Run: headless pygame with SDL's dummy video driver; simulated clock (each Clock.tick advances the game by its frame time, no real sleeping); random seed 0; keys injected as events and as key.get_pressed() state; mouse plan: one left click at the window centre at the start of phase 2, then a move to the lower-right quarter at the start of phase 3.
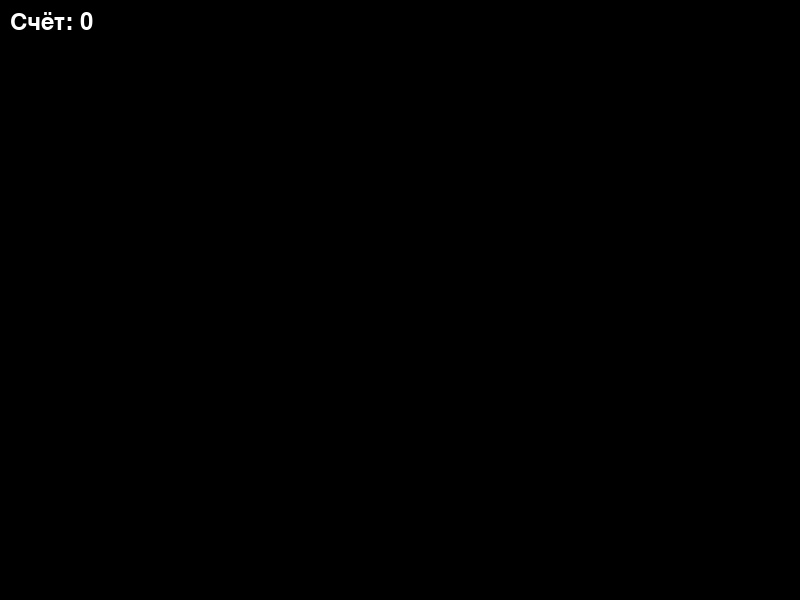
Frame 1 of 4 · flips 1–60 · no input
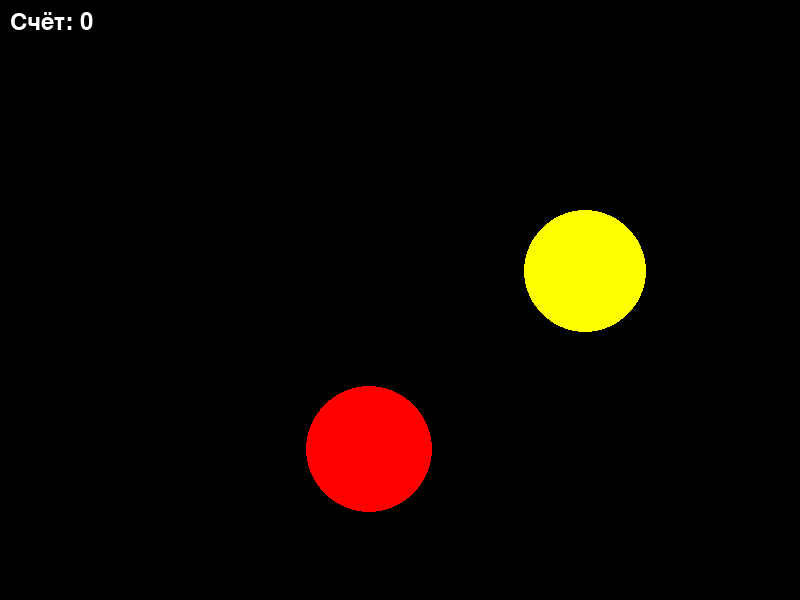
Frame 2 of 4 · flips 61–180 · clicked the window centre · tapped SPACE, RETURN · held RIGHT (→), D
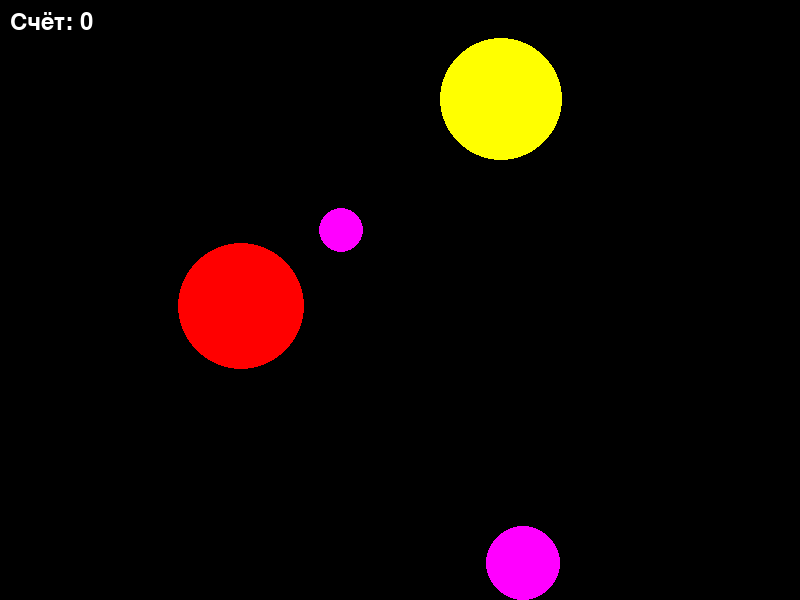
Frame 3 of 4 · flips 181–300 · moved the mouse to the lower-right quarter · held DOWN (↓), S
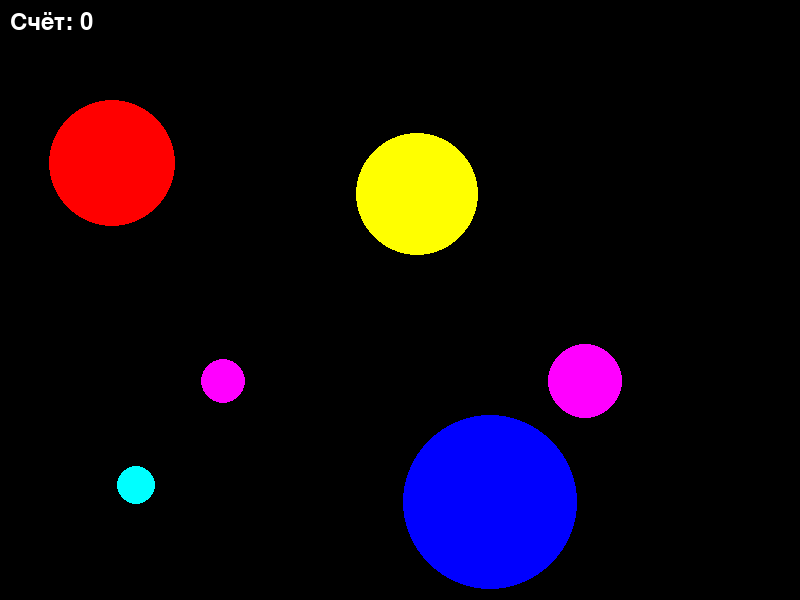
Frame 4 of 4 · flips 301–420 · held LEFT (←), A, UP (↑), W

The pygame program that drew these frames:

from pygame.draw import circle
from random import randint, choice

import pygame
import math

pygame.init()

WINDOW_WIDTH = 800
WINDOW_HEIGHT = 600
FPS = 60

screen = pygame.display.set_mode((WINDOW_WIDTH, WINDOW_HEIGHT))

RED = (255, 0, 0)
BLUE = (0, 0, 255)
YELLOW = (255, 255, 0)
GREEN = (0, 255, 0)
MAGENTA = (255, 0, 255)
CYAN = (0, 255, 255)
BLACK = (0, 0, 0)
WHITE = (255, 255, 255)
COLORS = [RED, BLUE, YELLOW, GREEN, MAGENTA, CYAN]


class Ball:
    '''
    Класс, представляющий мячики
    '''
    def __init__(self, x, y, r):
        self.pos_x = x
        self.pos_y = y
        self.radius = r
        self.color = choice(COLORS)
        self.angle = randint(0, 359)
        self.vec_x = math.cos(math.radians(self.angle))
        self.vec_y = math.sin(math.radians(self.angle))

    def check_in_bounds(self, x, y):
        '''
        Проверяет, находятся ли данные координаты в круге
        x - координата x
        y - координата y
        '''
        dst = (
            (x - self.pos_x)**2 +
            (y - self.pos_y)**2
            )**(0.5)
        return dst <= self.radius

    def draw(self, surface):
        '''
        Отрисовывает круг на заданной поверхности
        surface - объект класса pygame.Surface
        '''
        circle(
            surface,
            self.color,
            (self.pos_x, self.pos_y),
            self.radius
        )

    def move(self, speed):
        self.pos_x += self.vec_x * speed
        self.pos_y += self.vec_y * speed

        if (self.pos_y - self.radius <= 0 or
                self.pos_y + self.radius >= WINDOW_HEIGHT):
            self.vec_y = -self.vec_y
        if (self.pos_x - self.radius <= 0 or 
                self.pos_x + self.radius >= WINDOW_WIDTH):
            self.vec_x = -self.vec_x

        self.pos_x = max(
            self.radius,
            min(WINDOW_WIDTH - self.radius, self.pos_x))
        self.pos_y = max(
            self.radius,
            min(WINDOW_HEIGHT - self.radius, self.pos_y))


class Game:
    def __init__(self):
        self.points = 0
        self.balls = list()

    def new_ball(self):
        x = randint(100, WINDOW_WIDTH - 100)
        y = randint(100, WINDOW_HEIGHT - 100)
        r = randint(10, 100)
        ball = Ball(x, y, r)
        self.balls.append(ball)

    def move_balls(self, timestep):
        for ball in self.balls:
            ball.move(0.1 * timestep)

    def draw(self, surface):
        surface.fill(BLACK)
        for ball in self.balls:
            ball.draw(surface)

    def on_click(self, mouse_pos):
        for ball in self.balls:
            if ball.check_in_bounds(mouse_pos[0], mouse_pos[1]):
                self.points += 1
                self.balls.remove(ball)


pygame.display.update()
clock = pygame.time.Clock()
font = pygame.font.Font(pygame.font.get_default_font(), 24)
game = Game()
finished = False

time_to_spawn = 1000

while not finished:
    for event in pygame.event.get():
        if event.type == pygame.QUIT:
            finished = True
        elif event.type == pygame.MOUSEBUTTONDOWN:
            game.on_click(pygame.mouse.get_pos())

    timestep = clock.tick(FPS)

    time_to_spawn -= timestep
    game.move_balls(timestep)

    if time_to_spawn <= 0:
        time_to_spawn = 1000
        game.new_ball()

    game.draw(screen)
    text = font.render(f"Счёт: {game.points}", True, WHITE)

    screen.blit(text, (10, 10))

    pygame.display.flip()

pygame.quit()
